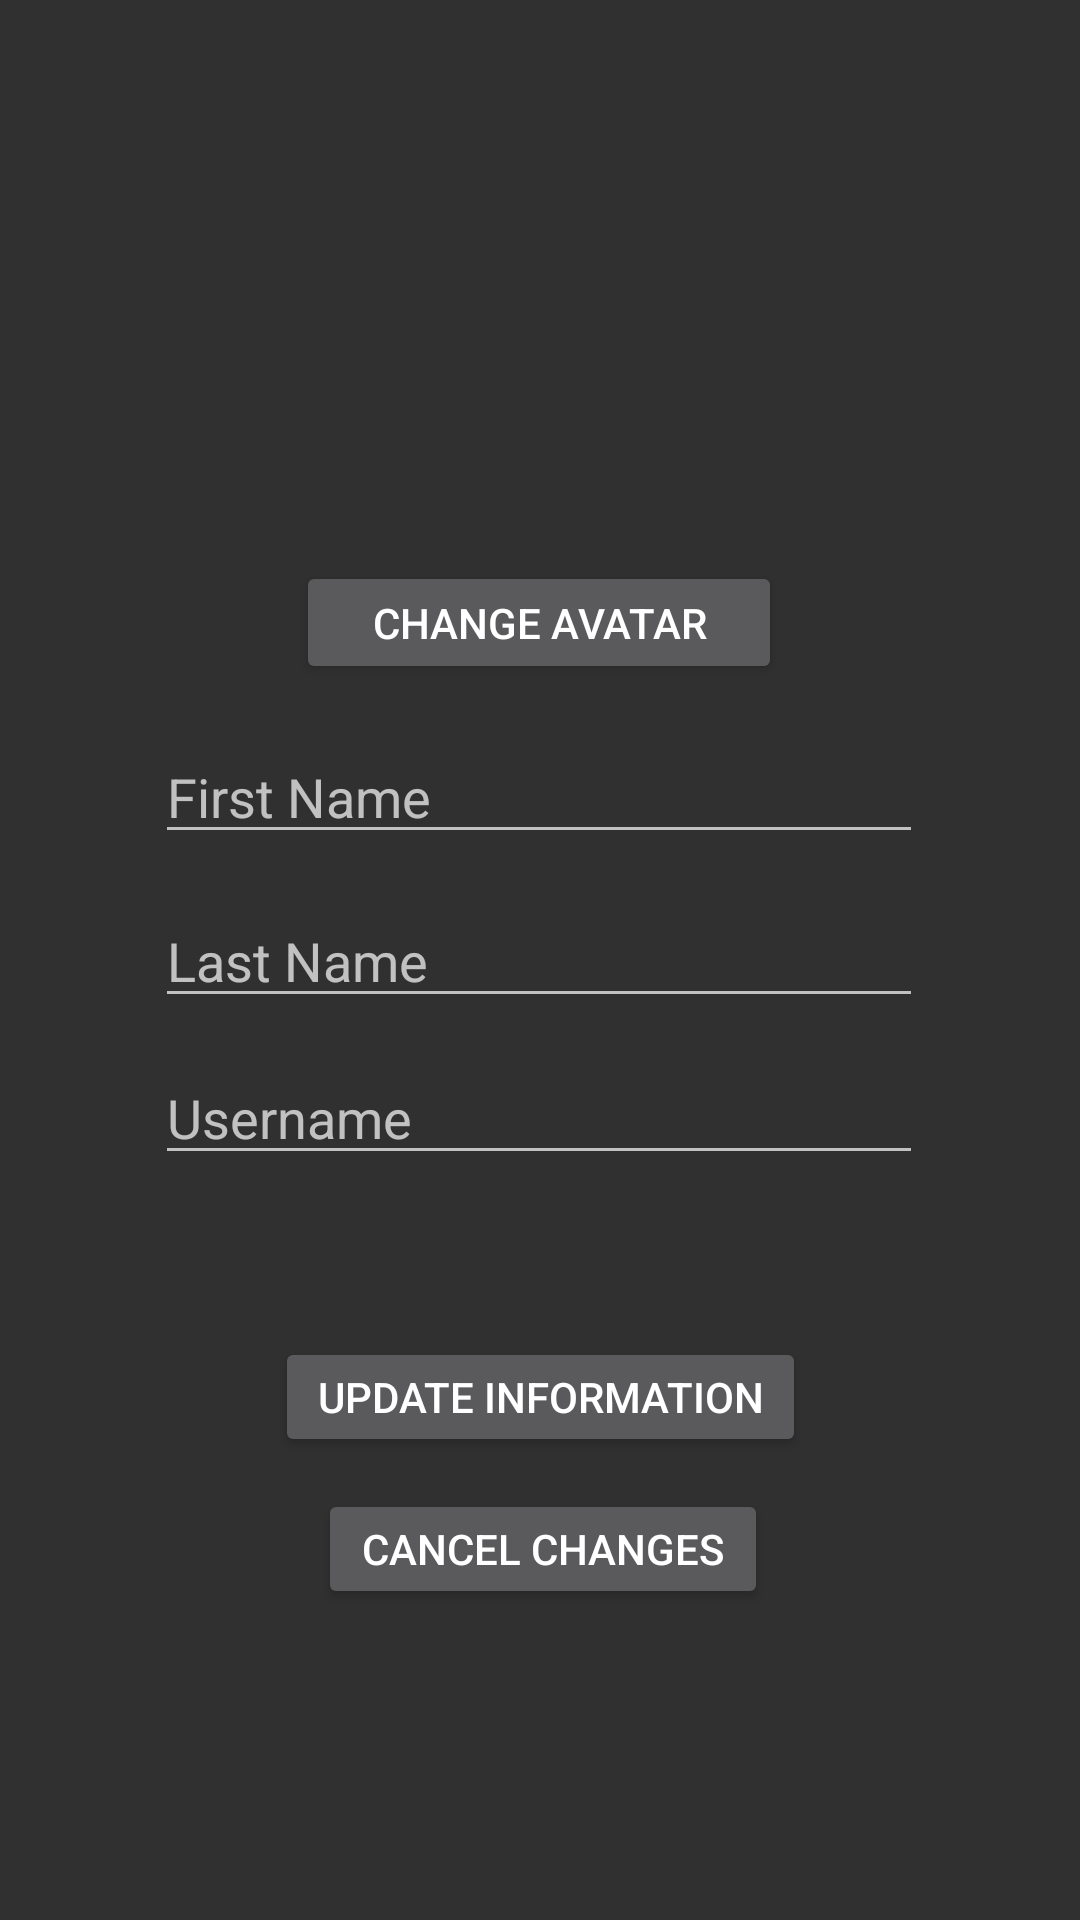

Produce the Android XML layout that renders to this screen, including the resource entries it uses.
<!-- AndroidManifest.xml: application theme Theme.Design.NoActionBar -->
<!-- res/layout/activity_user_profile.xml -->
<?xml version="1.0" encoding="utf-8"?>
<androidx.constraintlayout.widget.ConstraintLayout xmlns:android="http://schemas.android.com/apk/res/android"
    xmlns:app="http://schemas.android.com/apk/res-auto"
    xmlns:tools="http://schemas.android.com/tools"
    android:layout_width="match_parent"
    android:layout_height="match_parent"
    tools:context=".UserProfile">

    <Button
        android:id="@+id/updateAccountButton"
        android:layout_width="177dp"
        android:layout_height="40dp"
        android:text="Update Information"
        app:layout_constraintBottom_toBottomOf="parent"
        app:layout_constraintEnd_toEndOf="parent"
        app:layout_constraintStart_toStartOf="parent"
        app:layout_constraintTop_toTopOf="parent"
        app:layout_constraintVertical_bias="0.743" />

    <Button
        android:id="@+id/cancelAccountButton"
        android:layout_width="150dp"
        android:layout_height="40dp"
        android:text="Cancel Changes"
        app:layout_constraintBottom_toBottomOf="parent"
        app:layout_constraintEnd_toEndOf="parent"
        app:layout_constraintHorizontal_bias="0.505"
        app:layout_constraintStart_toStartOf="parent"
        app:layout_constraintTop_toTopOf="parent"
        app:layout_constraintVertical_bias="0.827" />

    <EditText
        android:id="@+id/firstNameUpdate"
        android:layout_width="256dp"
        android:layout_height="40dp"
        android:ems="10"
        android:inputType="textPersonName"
        android:hint="First Name"
        app:layout_constraintBottom_toBottomOf="parent"
        app:layout_constraintEnd_toEndOf="parent"
        app:layout_constraintHorizontal_bias="0.497"
        app:layout_constraintStart_toStartOf="parent"
        app:layout_constraintTop_toTopOf="parent"
        app:layout_constraintVertical_bias="0.408" />

    <EditText
        android:id="@+id/lastNameUpdate"
        android:layout_width="256dp"
        android:layout_height="40dp"
        android:ems="10"
        android:inputType="textPersonName"
        android:hint="Last Name"
        app:layout_constraintBottom_toBottomOf="parent"
        app:layout_constraintEnd_toEndOf="parent"
        app:layout_constraintHorizontal_bias="0.496"
        app:layout_constraintStart_toStartOf="parent"
        app:layout_constraintTop_toTopOf="parent"
        app:layout_constraintVertical_bias="0.499" />

    <EditText
        android:id="@+id/userNameUpdate"
        android:layout_width="256dp"
        android:layout_height="40dp"
        android:ems="10"
        android:inputType="textPersonName"
        android:hint="Username"
        app:layout_constraintBottom_toBottomOf="parent"
        app:layout_constraintEnd_toEndOf="parent"
        app:layout_constraintHorizontal_bias="0.496"
        app:layout_constraintStart_toStartOf="parent"
        app:layout_constraintTop_toTopOf="parent"
        app:layout_constraintVertical_bias="0.586" />

    <Button
        android:id="@+id/changeAvatar"
        android:layout_width="162dp"
        android:layout_height="41dp"
        android:text="Change Avatar"
        app:layout_constraintBottom_toTopOf="@+id/firstNameUpdate"
        app:layout_constraintEnd_toEndOf="parent"
        app:layout_constraintHorizontal_bias="0.498"
        app:layout_constraintStart_toStartOf="parent"
        app:layout_constraintTop_toTopOf="parent"
        app:layout_constraintVertical_bias="0.918" />

    <ImageView
        android:id="@+id/avatarProfile"
        android:layout_width="167dp"
        android:layout_height="134dp"
        app:layout_constraintBottom_toBottomOf="parent"
        app:layout_constraintEnd_toEndOf="parent"
        app:layout_constraintHorizontal_bias="0.503"
        app:layout_constraintStart_toStartOf="parent"
        app:layout_constraintTop_toTopOf="parent"
        app:layout_constraintVertical_bias="0.102"
        app:srcCompat="@drawable/ic_userprofile" />

</androidx.constraintlayout.widget.ConstraintLayout>
<!-- resources referenced by this layout -->
<resources>

</resources>
